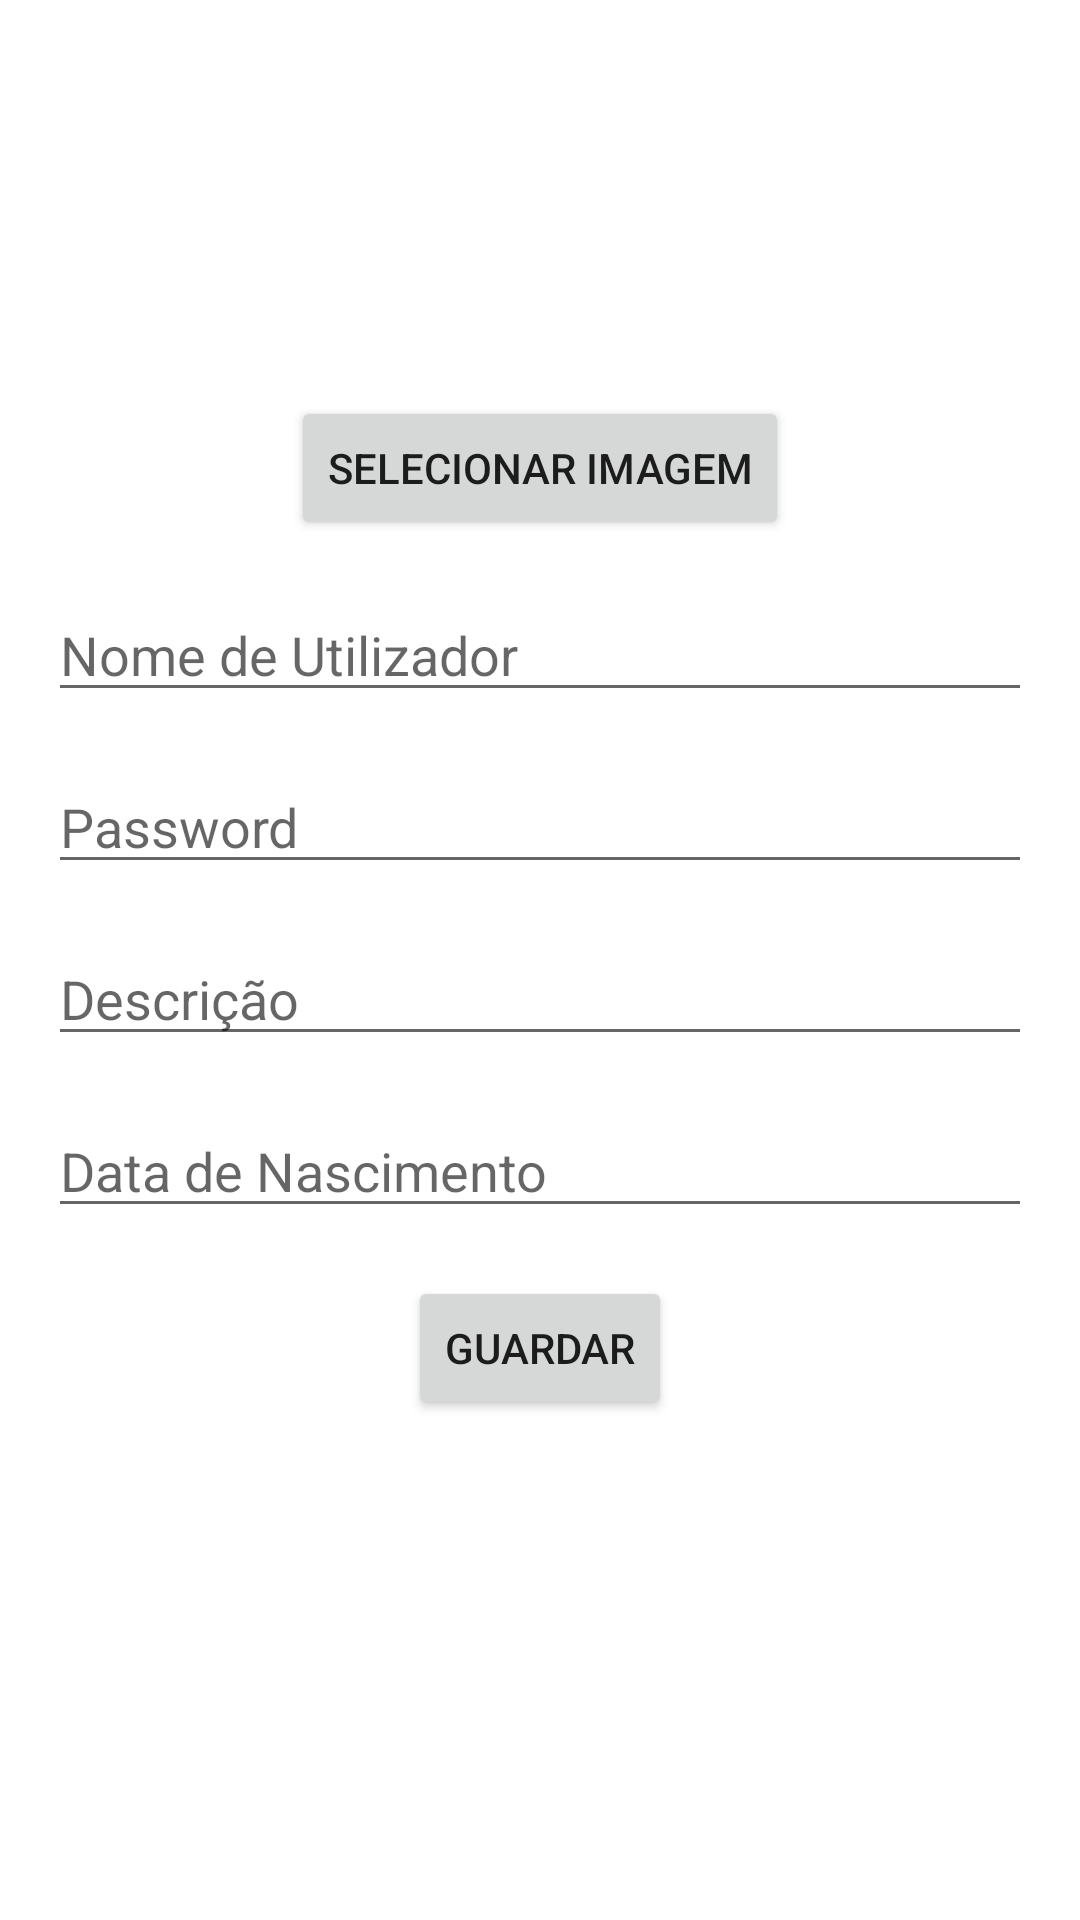

Layout XML and referenced resources for this Android screen:
<!-- AndroidManifest.xml: application theme Theme.TrailSnapV2 -->
<!-- res/layout/fragment_edit_profile.xml -->
<?xml version="1.0" encoding="utf-8"?>
<LinearLayout xmlns:android="http://schemas.android.com/apk/res/android"
    xmlns:tools="http://schemas.android.com/tools"
    android:layout_width="match_parent"
    android:layout_height="match_parent"
    android:orientation="vertical"
    android:padding="16dp"
    tools:context=".ui.profile.EditProfileFragment">

    <ImageView
        android:id="@+id/edit_user_image"
        android:layout_width="100dp"
        android:layout_height="100dp"
        android:layout_gravity="center"
        android:contentDescription="@string/profile_photo"
        android:src="@drawable/ic_user_placeholder"
        android:layout_marginBottom="16dp"
        android:scaleType="centerCrop"
        android:background="@drawable/photo_circle"
        android:clipToOutline="true"
        tools:ignore="UnusedAttribute" />

    <Button
        android:id="@+id/button_select_image"
        android:layout_width="wrap_content"
        android:layout_height="wrap_content"
        android:text="@string/image_select_button"
        android:layout_gravity="center"
        android:layout_marginBottom="16dp" />

    <EditText
        android:id="@+id/edit_username"
        android:layout_width="match_parent"
        android:layout_height="wrap_content"
        android:hint="@string/username_hint"
        android:layout_marginBottom="16dp"
        tools:ignore="Autofill,TextFields" />

    <EditText
        android:id="@+id/edit_password"
        android:layout_width="match_parent"
        android:layout_height="wrap_content"
        android:hint="@string/password_hint"
        android:layout_marginBottom="16dp"
        android:inputType="textPassword"
        tools:ignore="Autofill" />

    <EditText
        android:id="@+id/edit_user_description"
        android:layout_width="match_parent"
        android:layout_height="wrap_content"
        android:hint="@string/description_hint"
        android:layout_marginBottom="16dp"
        tools:ignore="Autofill,TextFields" />

    <EditText
        android:id="@+id/edit_birthday"
        android:layout_width="match_parent"
        android:layout_height="wrap_content"
        android:hint="@string/birthday_hint"
        android:layout_marginBottom="16dp"
        android:inputType="date"
        tools:ignore="Autofill,TextFields" />

    <Button
        android:id="@+id/button_save"
        android:layout_width="wrap_content"
        android:layout_height="wrap_content"
        android:text="@string/save_button"
        android:layout_gravity="center" />
</LinearLayout>
<!-- resources referenced by this layout -->
<resources>
  <string name="birthday_hint">Data de Nascimento</string>
  <string name="description_hint">Descrição</string>
  <string name="image_select_button">Selecionar Imagem</string>
  <string name="password_hint" translatable="false">Password</string>
  <string name="profile_photo">Foto de Perfil</string>
  <string name="save_button">Guardar</string>
  <string name="username_hint">Nome de Utilizador</string>
  <style name="Theme.TrailSnapV2" parent="Theme.MaterialComponents.DayNight.DarkActionBar">
          
          <item name="colorPrimary">@color/purple_500</item>
          <item name="colorPrimaryVariant">@color/purple_700</item>
          <item name="colorOnPrimary">@color/white</item>
          
          <item name="colorSecondary">@color/teal_200</item>
          <item name="colorSecondaryVariant">@color/teal_700</item>
          <item name="colorOnSecondary">@color/black</item>
          
          <item name="android:statusBarColor">?attr/colorPrimaryVariant</item>
          
      </style>
  <color name="purple_500">#FF6200EE</color>
  <color name="purple_700">#FF3700B3</color>
  <color name="white">#FFFFFFFF</color>
  <color name="teal_200">#FF03DAC5</color>
  <color name="teal_700">#FF018786</color>
  <color name="black">#FF000000</color>
</resources>
